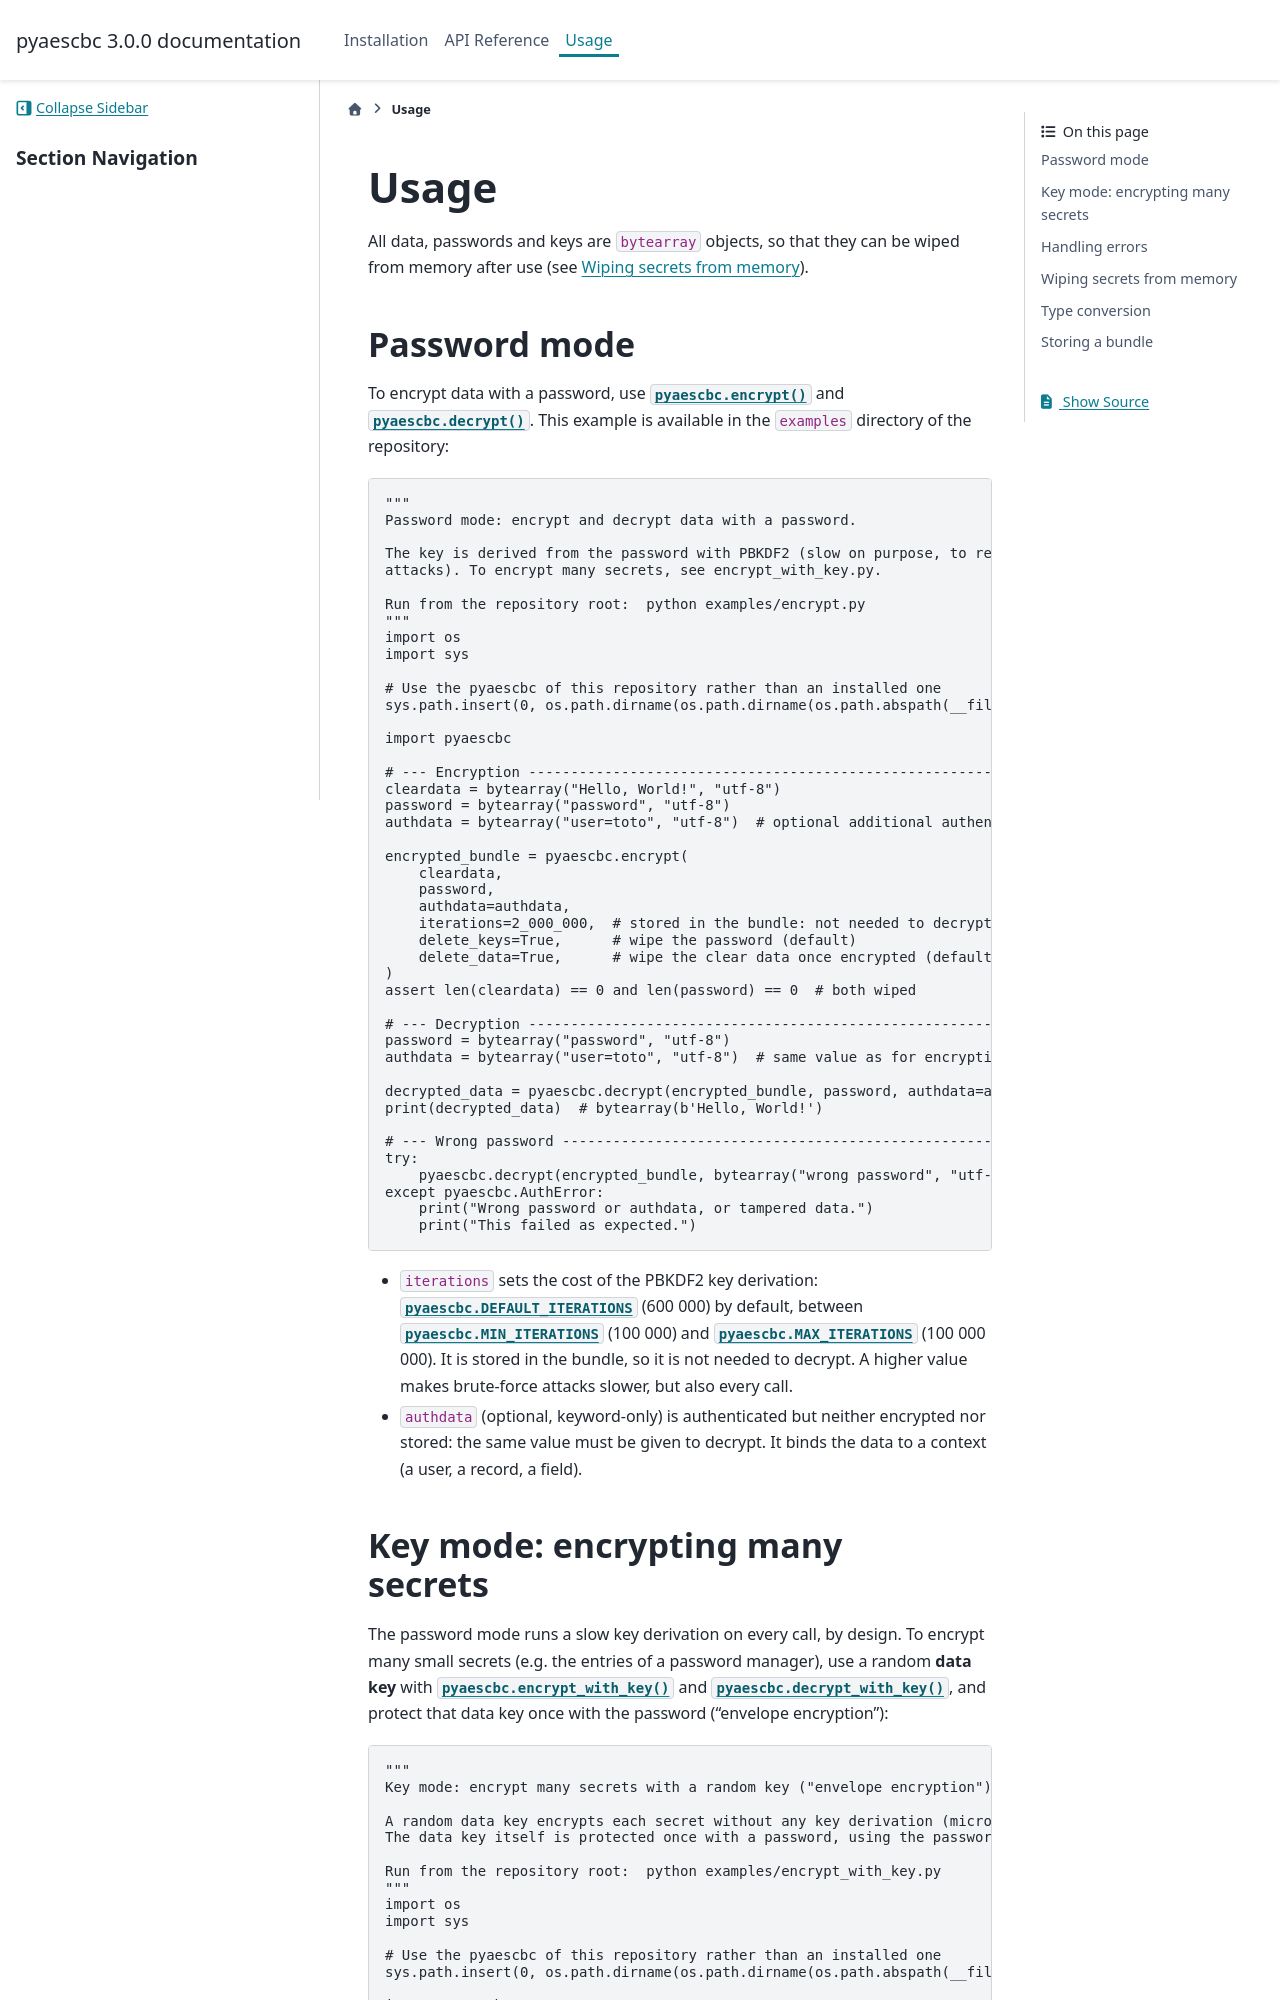

repository: Artezaru/pyaescbc · page: usage.html · generator: sphinx

Usage
=====

All data, passwords and keys are ``bytearray`` objects, so that they can be wiped from memory
after use (see :ref:`wiping`).

Password mode
-------------

To encrypt data with a password, use :func:`pyaescbc.encrypt` and :func:`pyaescbc.decrypt`.
This example is available in the ``examples`` directory of the repository:

.. literalinclude:: ../../examples/encrypt.py
    :language: python

- ``iterations`` sets the cost of the PBKDF2 key derivation: :data:`pyaescbc.DEFAULT_ITERATIONS`
  (600 000) by default, between :data:`pyaescbc.MIN_ITERATIONS` (100 000) and
  :data:`pyaescbc.MAX_ITERATIONS` (100 000 000). It is stored in the bundle, so it is not needed
  to decrypt. A higher value makes brute-force attacks slower, but also every call.
- ``authdata`` (optional, keyword-only) is authenticated but neither encrypted nor stored: the
  same value must be given to decrypt. It binds the data to a context (a user, a record, a field).
